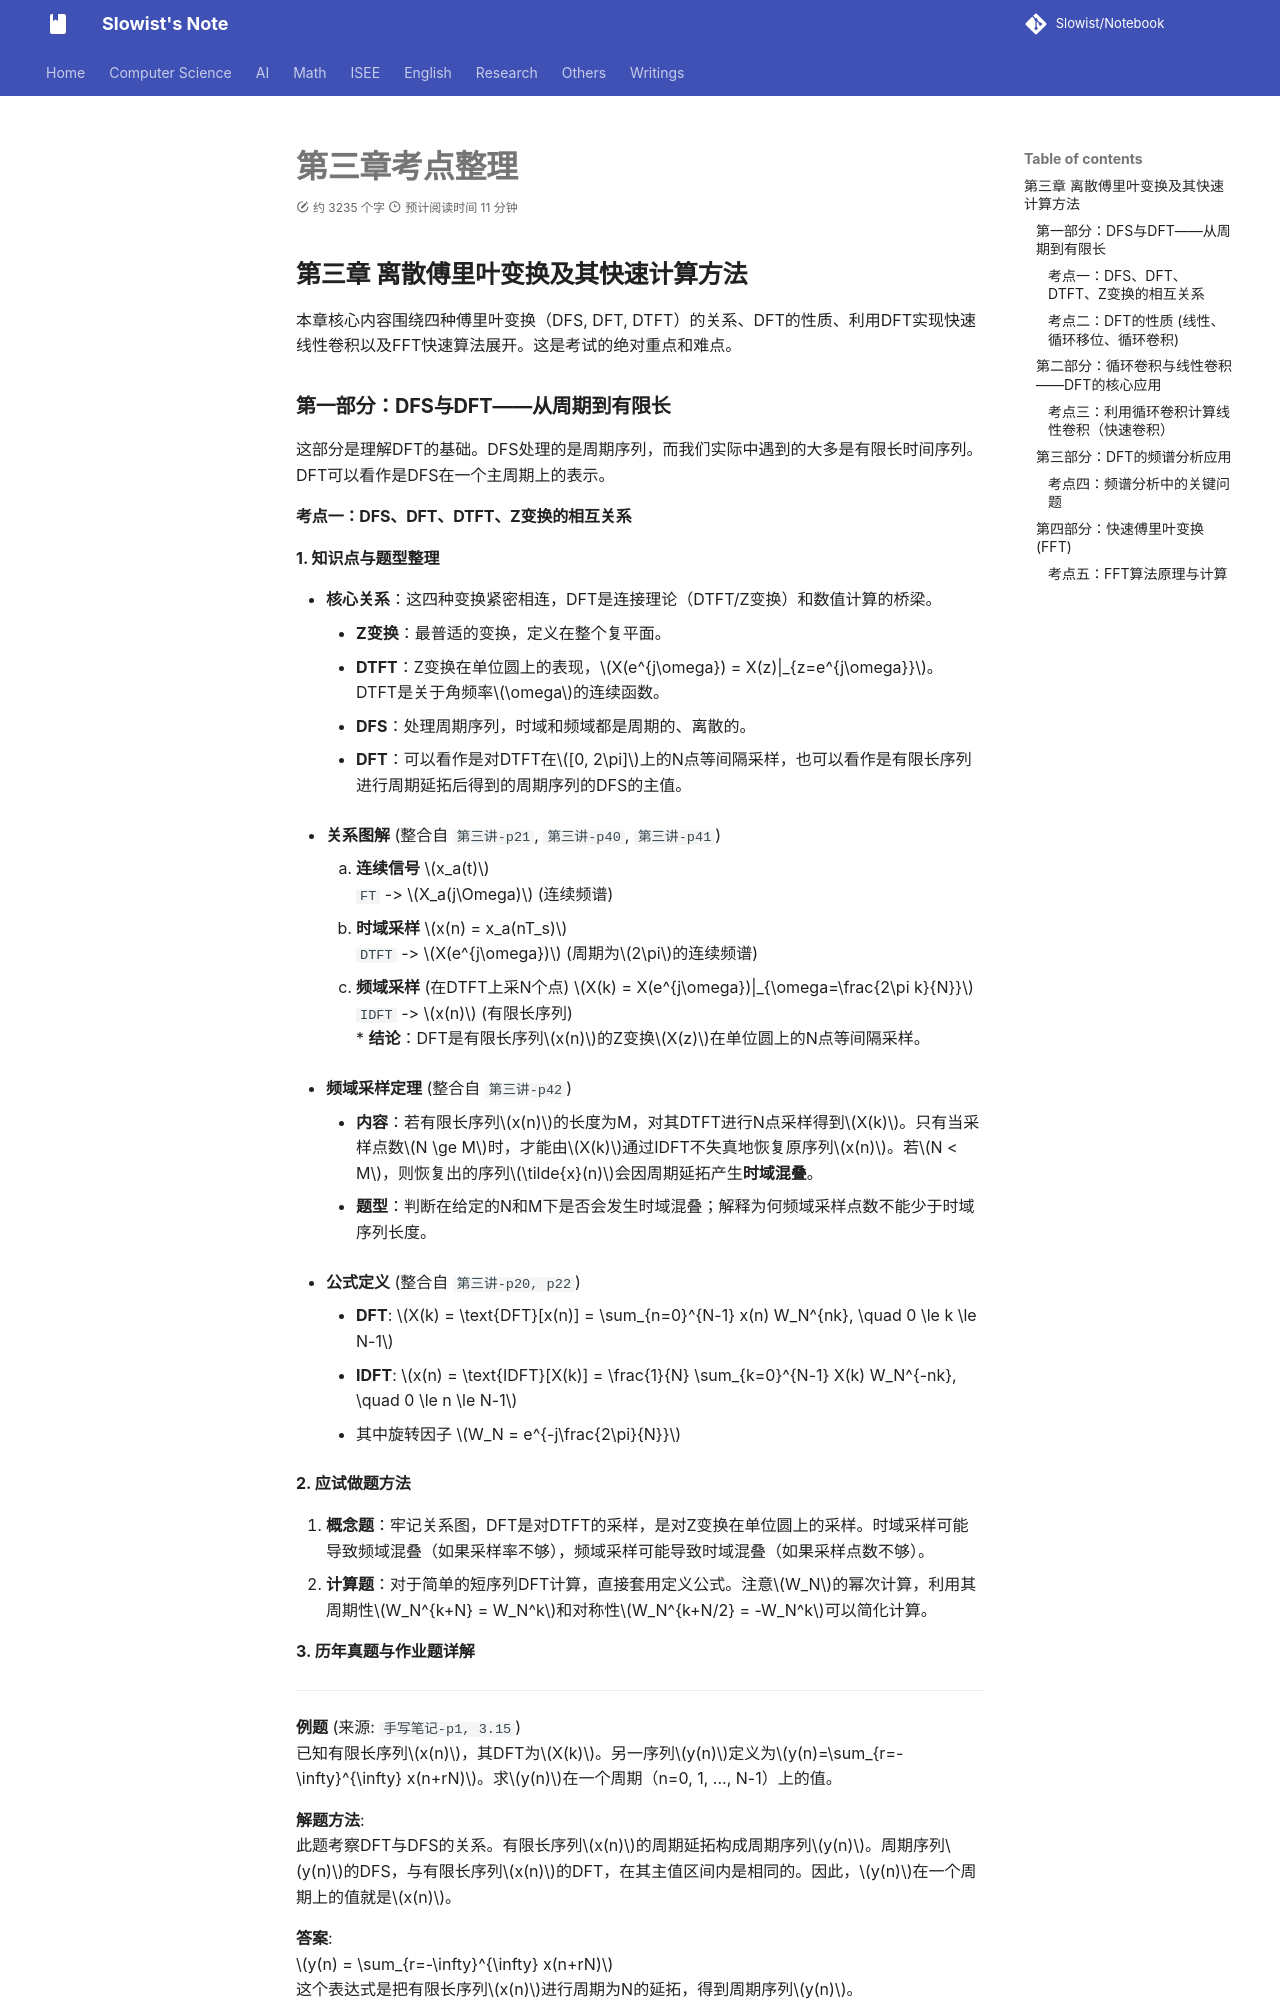

repository: Slowist-Lee/notebook · page: isee/dsp/第三章考点整理/index.html · generator: mkdocs

## **第三章 离散傅里叶变换及其快速计算方法**

本章核心内容围绕四种傅里叶变换（DFS, DFT, DTFT）的关系、DFT的性质、利用DFT实现快速线性卷积以及FFT快速算法展开。这是考试的绝对重点和难点。

### **第一部分：DFS与DFT——从周期到有限长**

这部分是理解DFT的基础。DFS处理的是周期序列，而我们实际中遇到的大多是有限长时间序列。DFT可以看作是DFS在一个主周期上的表示。
